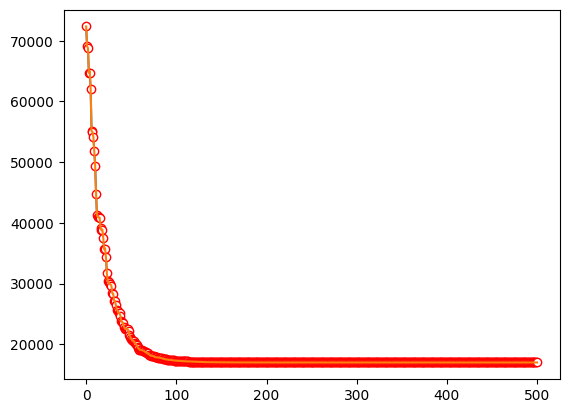

Here is the Python script that generated this plot:
import random
import numpy as np
import matplotlib.pyplot as plt


plt.rcParams['font.sans-serif'] = ['SimHei']
eta = 0.95
c = 3
step = 20
#step0 = 20
n = 500
k = 20
#p = 0.05
best = []
bb=[]
Count = 0


def f(x):
    ss = 0
    for i in x:
        ss += i**2
    return ss


def run():
    global step
    global Count
    x = []
    for i in range(k):
        x.append(-100 + 200 * random.random())

    xbest = []
    for i in x:
        xbest.append(i)
    fbest = f(xbest)
    print('0: ', 'xbest =',xbest,' fbest =', fbest)
    bb.append(fbest)
    best.append(fbest)

    for i in range(n):
        '''rand = random.random()
        if rand<p:
            step = step0'''
        d = step / c
        dre = []
        for j in range(k):
            dre.append(-1 + 2*random.random())
        xleft = []
        for j in range(k):
            xleft.append(x[j] + dre[j] * d)
        fleft = f(xleft)
        xright = []
        for j in range(k):
            xright.append(x[j] - dre[j] * d)
        fright = f(xright)
        for j in range(k):
            x[j] = x[j] - step*dre[j]*np.sign(fleft-fright)
        fo = f(x)
        bb.append(fo)
        if fo < fbest:
            for j in range(k):
                xbest[j] = x[j]
            fbest = fo
            Count = i+1
        print(i+1, ': xbest =',xbest,' fbest =', fbest)
        best.append(fbest)
        step = step*eta


if __name__ == '__main__':
    run()
    x = [i for i in range(n+1)]
    xi = [i*100 for i in range(6)]
    y = best
    y1 = bb
    plt.plot(x, y, marker='o', mec='r', mfc='w')
    plt.plot(x, y1)
    plt.xticks(xi)
    plt.show()
    '''x=0
    for  i in range(50):
        run()
        print(Count)
        x+=Count
    print(x/50)'''




